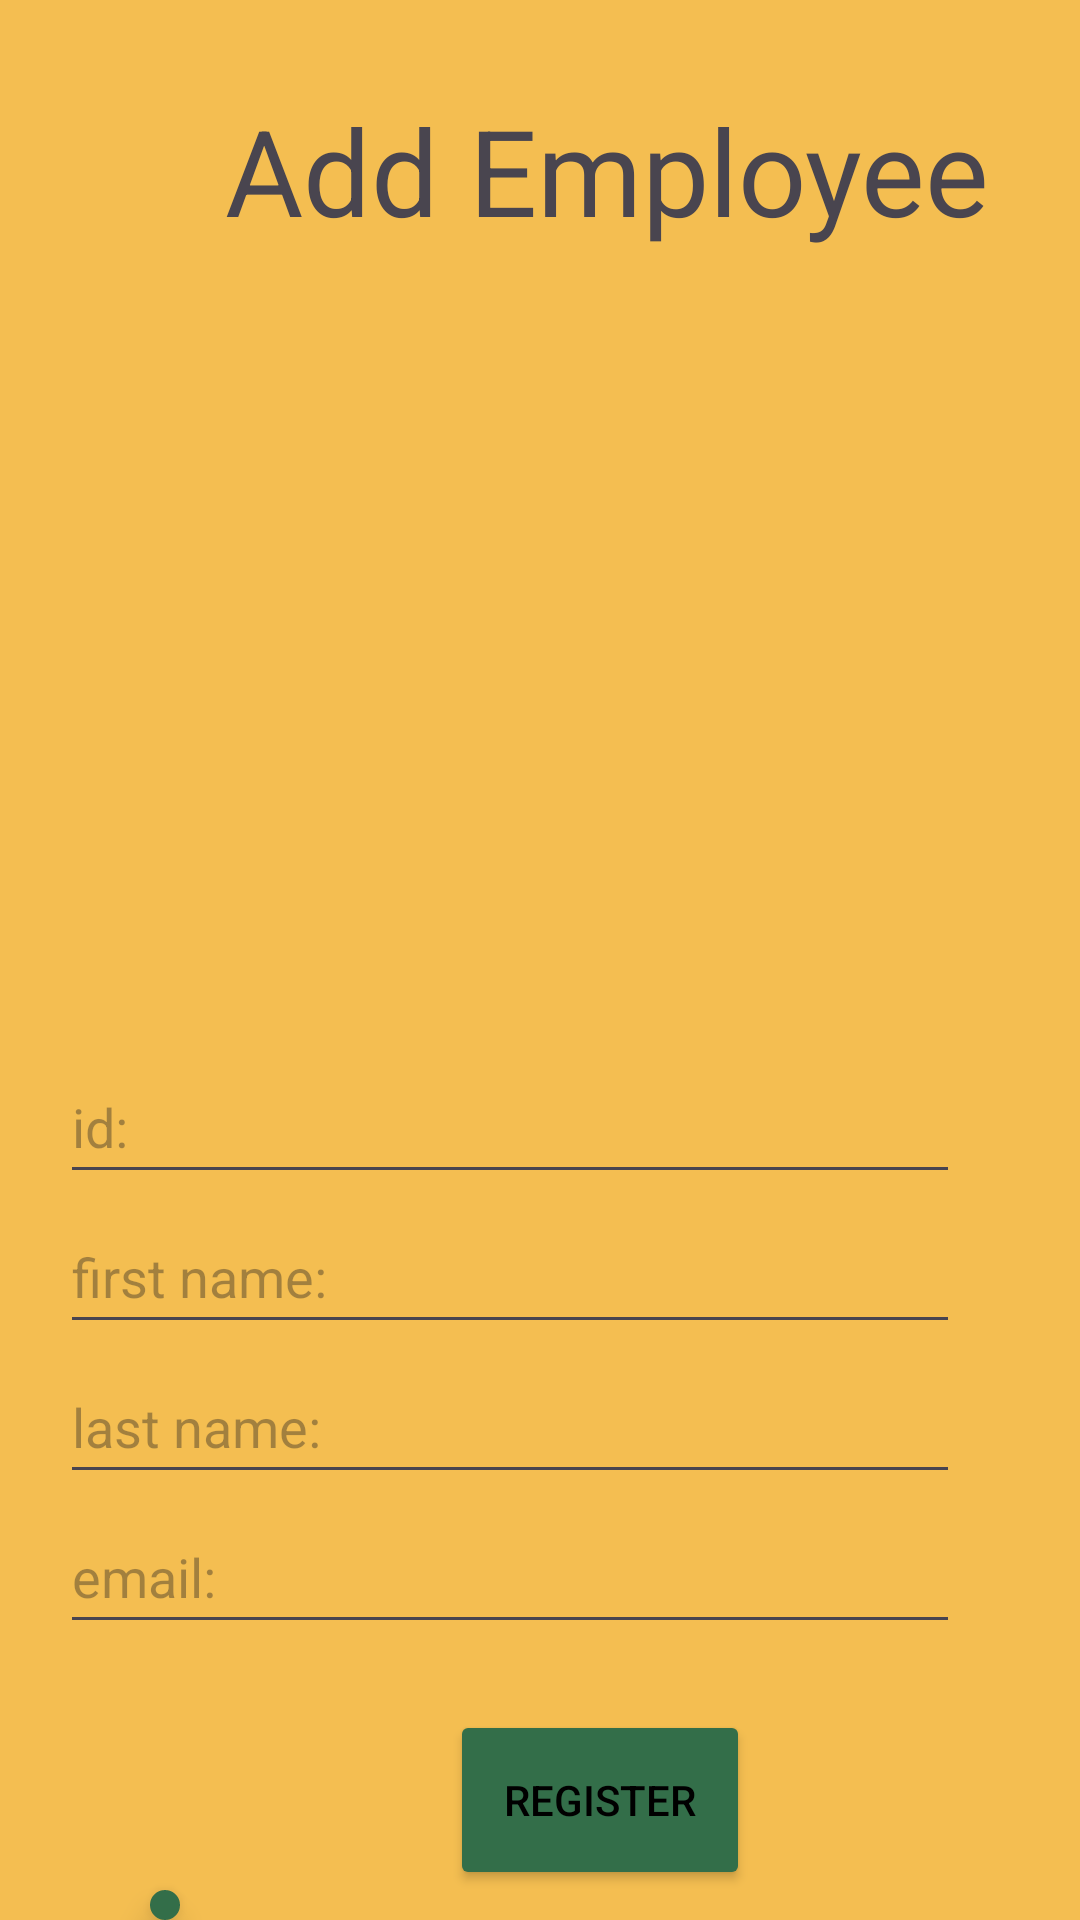

Here is an Android app screen rendered from its layout file. Give the layout XML and the strings, colors and styles it references.
<!-- AndroidManifest.xml: application theme Theme.Projectreqres -->
<!-- res/layout/activity_add_employee.xml -->
<?xml version="1.0" encoding="utf-8"?>
<androidx.coordinatorlayout.widget.CoordinatorLayout
    xmlns:android="http://schemas.android.com/apk/res/android"
    xmlns:app="http://schemas.android.com/apk/res-auto"
    xmlns:tools="http://schemas.android.com/tools"
    android:layout_width="match_parent"
    android:layout_height="match_parent"
    android:background="@color/yellow_500"
    android:orientation="vertical"
    tools:context=".AddEmployeeActivity">


    <com.google.android.material.textview.MaterialTextView
        android:id="@+id/RP_LBL_title"
        android:layout_width="wrap_content"
        android:layout_height="wrap_content"
        android:layout_marginStart="75dp"
        android:layout_marginTop="30dp"
        android:text="Add Employee"
        android:textSize="40sp" />

    <com.google.android.material.imageview.ShapeableImageView
        android:id="@+id/SAP_IMG_Emp"
        android:layout_width="300dp"
        android:layout_height="200dp"
        app:srcCompat="@drawable/ic_launcher_background"
        android:layout_marginTop="100dp"
        android:layout_marginStart="50dp"
        />

    <androidx.appcompat.widget.AppCompatEditText
        android:id="@+id/RP_ET_Id"
        android:layout_marginStart="20dp"
        android:inputType = "number"
        android:layout_marginEnd="40dp"
        android:layout_marginTop="350dp"
        android:hint="id:"
        android:layout_width="match_parent"
        android:layout_height="48dp"/>

    <androidx.appcompat.widget.AppCompatEditText
        android:id="@+id/RP_ET_First_name"
        android:layout_width="match_parent"
        android:layout_height="48dp"
        android:layout_marginStart="20dp"
        android:layout_marginTop="400dp"
        android:layout_marginEnd="40dp"
        android:hint="first name:" />

    <androidx.appcompat.widget.AppCompatEditText
        android:id="@+id/RP_ET_Last_name"
        android:layout_marginStart="20dp"
        android:layout_marginEnd="40dp"
        android:layout_marginTop="450dp"
        android:hint="last name:"
        android:layout_width="match_parent"
        android:layout_height="48dp"/>

    <androidx.appcompat.widget.AppCompatEditText
        android:id="@+id/RP_ET_Email"
        android:layout_marginStart="20dp"
        android:layout_marginEnd="40dp"
        android:layout_marginTop="500dp"
        android:hint="email:"
        android:layout_width="match_parent"
        android:layout_height="48dp"/>

    <Button
        android:id="@+id/RP_BTN_Add_Employee"
        android:layout_width="100dp"
        android:layout_height="60dp"
        android:layout_marginStart="150dp"
        android:layout_marginTop="570dp"
        android:backgroundTint="@color/purple_200"
        android:text="register"
        android:textColor="@color/black"
        tools:ignore="BottomAppBar" />

    <com.google.android.material.floatingactionbutton.FloatingActionButton
        android:id="@+id/RP_FAB_Return"
        android:layout_width="wrap_content"
        android:layout_height="wrap_content"
        android:layout_alignParentStart="true"
        android:layout_alignParentBottom="true"
        android:layout_marginStart="50dp"
        android:layout_marginTop="630dp"
        android:layout_marginEnd="0dp"
        android:layout_marginBottom="0dp"
        android:backgroundTint="@color/purple_200"
        android:src="@drawable/ic_icon_left_arrow"
        android:contentDescription="return to menu" />



</androidx.coordinatorlayout.widget.CoordinatorLayout>
<!-- resources referenced by this layout -->
<resources>
  <color name="black">#FF000000</color>
  <color name="purple_200">#336E49</color>
  <color name="yellow_500">#F4BE51</color>
  <style name="Theme.Projectreqres" parent="Base.Theme.Projectreqres" />
  <style name="Base.Theme.Projectreqres" parent="Theme.Material3.DayNight.NoActionBar">
          
          
      </style>
</resources>
